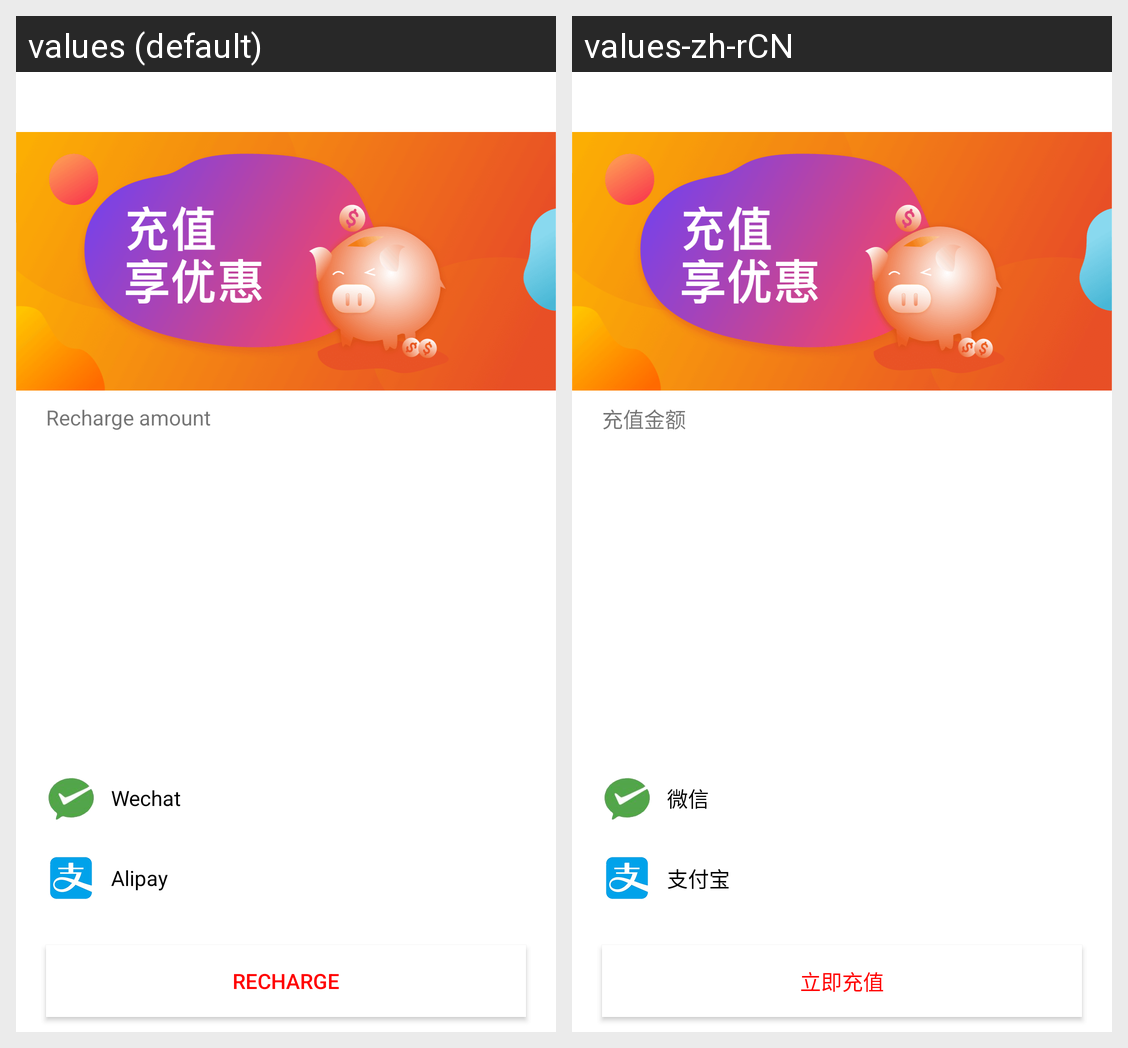

Translations of the strings shown on this Android screen, per locale in the grid:
Android screen res/layout/activity_recharge.xml rendered under 2 locales, left to right: values (default), values-zh-rCN. Device: Nexus 5 (rendered at 1080×1920; each locale shown at half size, 540×960, under a caption strip naming it); theme AppTheme.
Strings drawn on this screen, with the default value and each locale's value (text and hints the layout hard-codes, and strings that could not be matched under every locale, appear in the picture but are not listed):

charge_number
  values: Recharge amount
  values-zh-rCN: 充值金额

wx
  values: Wechat
  values-zh-rCN: 微信

zfb
  values: Alipay
  values-zh-rCN: 支付宝

recharge_now
  values: Recharge
  values-zh-rCN: 立即充值
